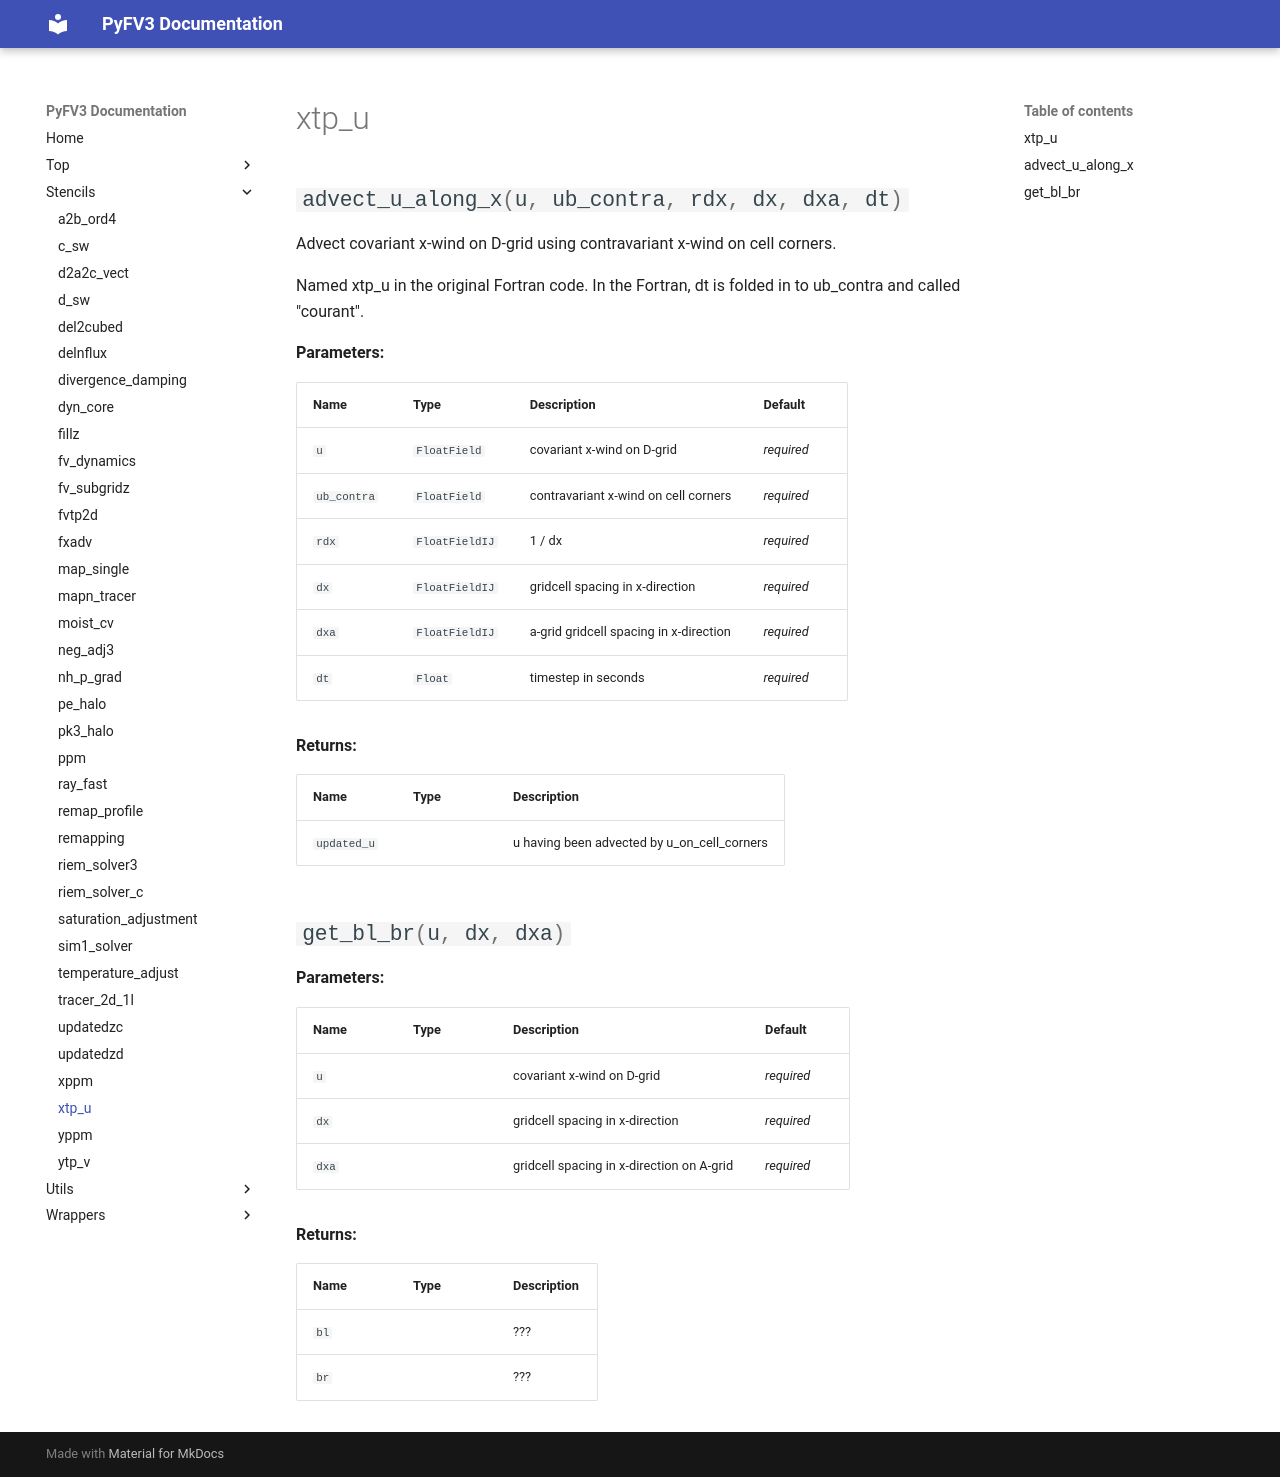

repository: NOAA-GFDL/PyFV3 · page: stencils/xtp_u/index.html · generator: mkdocs

# xtp_u

::: stencils.xtp_u
